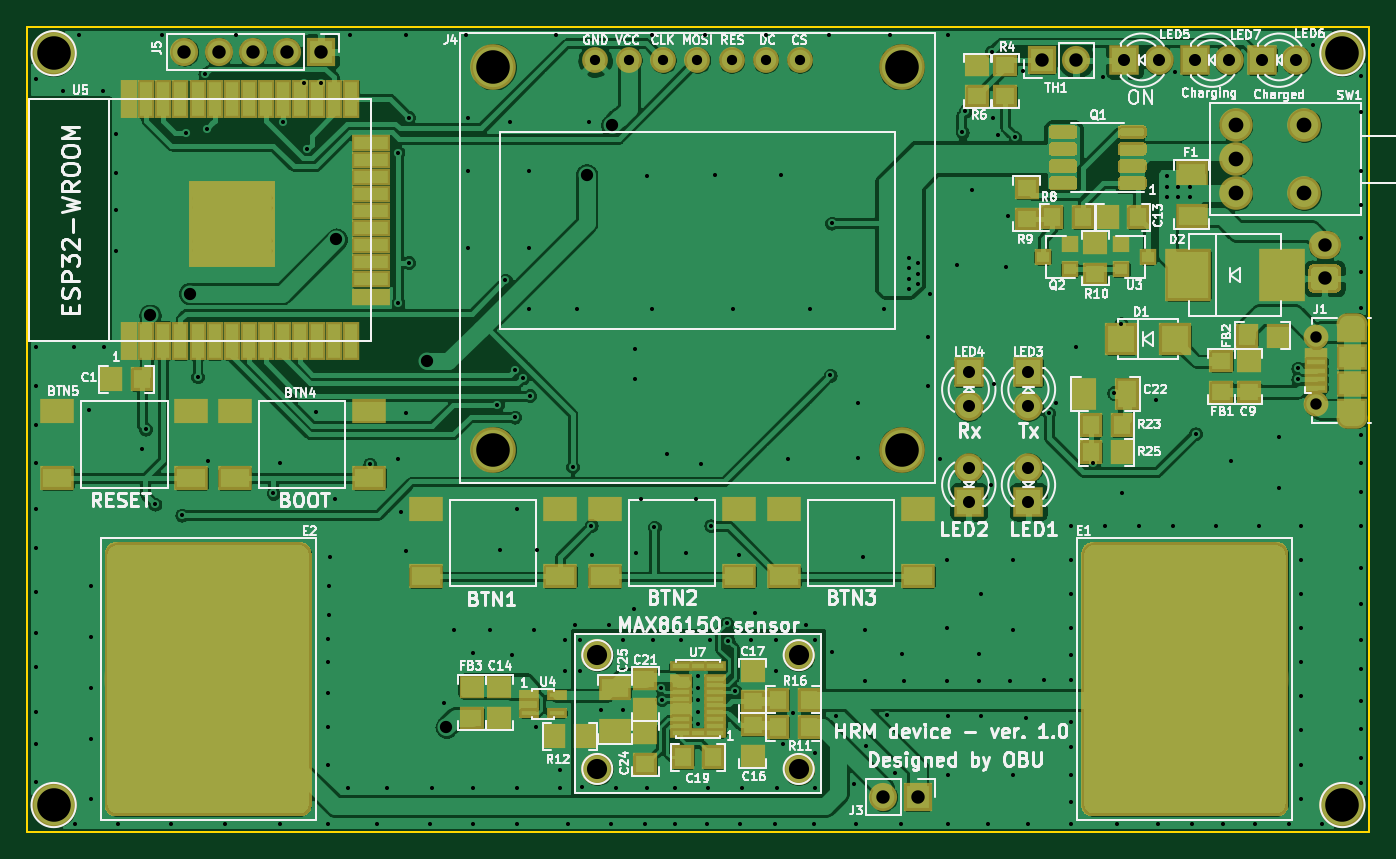
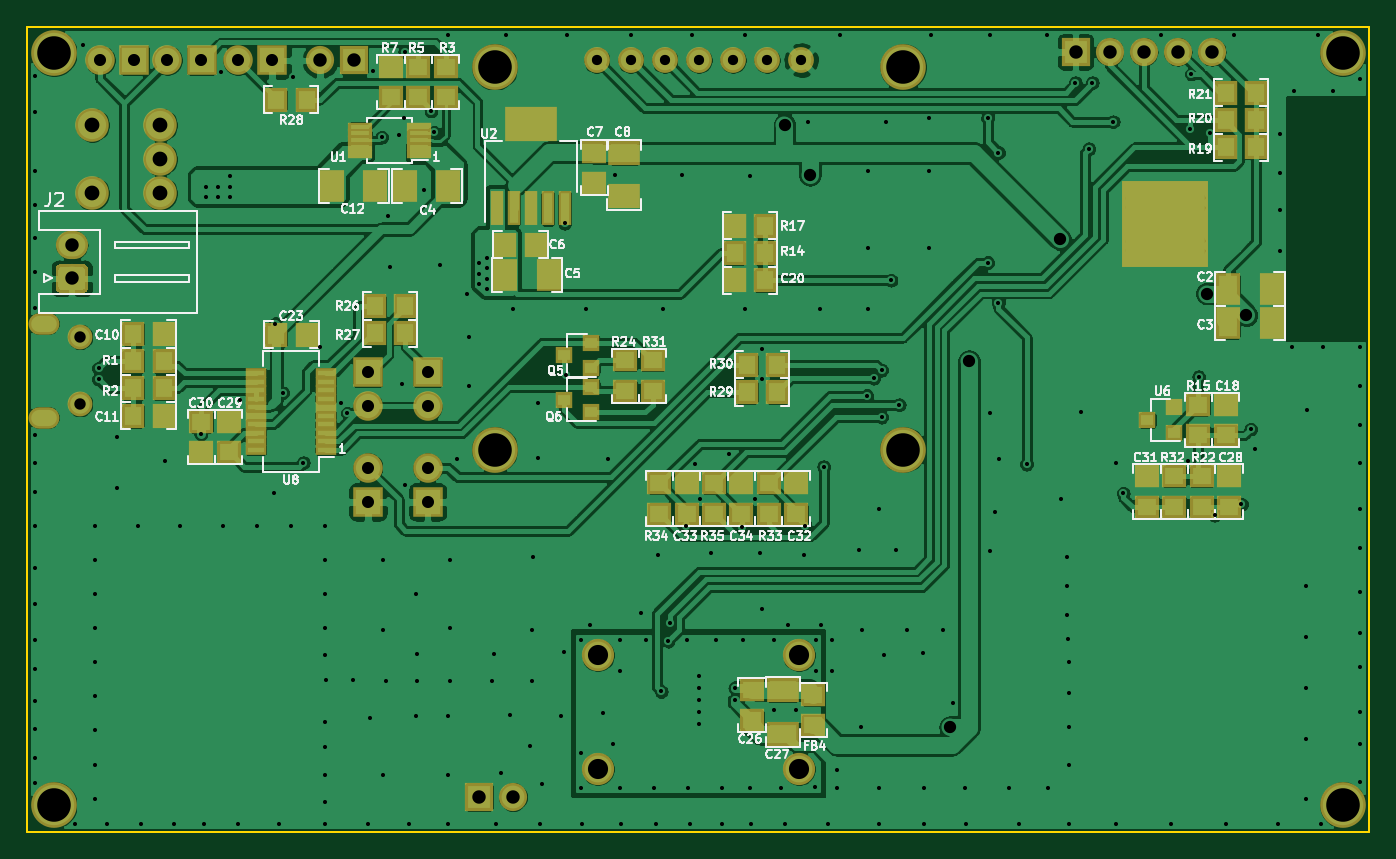
Circuit board: 9 layer files. Board 100.0 x 60.0 mm.
- bottom_copper: HRM-B_Cu.gbr (336639 bytes)
- bottom_mask: HRM-B_Mask.gbr (8277 bytes)
- bottom_silk: HRM-B_SilkS.gbr (67102 bytes)
- outline: HRM-Edge_Cuts.gbr (680 bytes)
- top_copper: HRM-F_Cu.gbr (344303 bytes)
- top_mask: HRM-F_Mask.gbr (27676 bytes)
- top_silk: HRM-F_SilkS.gbr (93910 bytes)
- drill: HRM-NPTH.drl (272 bytes)
- drill: HRM-PTH.drl (5941 bytes)

=== bottom_copper: HRM-B_Cu.gbr (336639 bytes, source omitted) ===
=== bottom_mask: HRM-B_Mask.gbr (8277 bytes, source omitted) ===
=== bottom_silk: HRM-B_SilkS.gbr (67102 bytes, source omitted) ===
=== outline: HRM-Edge_Cuts.gbr ===
G04 #@! TF.GenerationSoftware,KiCad,Pcbnew,(5.1.4)-1*
G04 #@! TF.CreationDate,2021-03-24T15:31:26+01:00*
G04 #@! TF.ProjectId,HRM,48524d2e-6b69-4636-9164-5f7063625858,rev?*
G04 #@! TF.SameCoordinates,Original*
G04 #@! TF.FileFunction,Profile,NP*
%FSLAX46Y46*%
G04 Gerber Fmt 4.6, Leading zero omitted, Abs format (unit mm)*
G04 Created by KiCad (PCBNEW (5.1.4)-1) date 2021-03-24 15:31:26*
%MOMM*%
%LPD*%
G04 APERTURE LIST*
%ADD10C,0.150000*%
G04 APERTURE END LIST*
D10*
X214500000Y-153500000D02*
X114500000Y-153500000D01*
X214500000Y-93500000D02*
X214500000Y-153500000D01*
X114500000Y-93500000D02*
X114500000Y-153500000D01*
X114500000Y-93500000D02*
X214500000Y-93500000D01*
M02*

=== top_copper: HRM-F_Cu.gbr (344303 bytes, source omitted) ===
=== top_mask: HRM-F_Mask.gbr (27676 bytes, source omitted) ===
=== top_silk: HRM-F_SilkS.gbr (93910 bytes, source omitted) ===
=== drill: HRM-NPTH.drl ===
M48
; DRILL file {KiCad (5.1.4)-1} date 3/24/2021 3:31:31 PM
; FORMAT={-:-/ absolute / inch / decimal}
; #@! TF.CreationDate,2021-03-24T15:31:31+01:00
; #@! TF.GenerationSoftware,Kicad,Pcbnew,(5.1.4)-1
; #@! TF.FileFunction,NonPlated,1,2,NPTH
FMAT,2
INCH
%
G90
G05
T0
M30

=== drill: HRM-PTH.drl (5941 bytes, source omitted) ===
